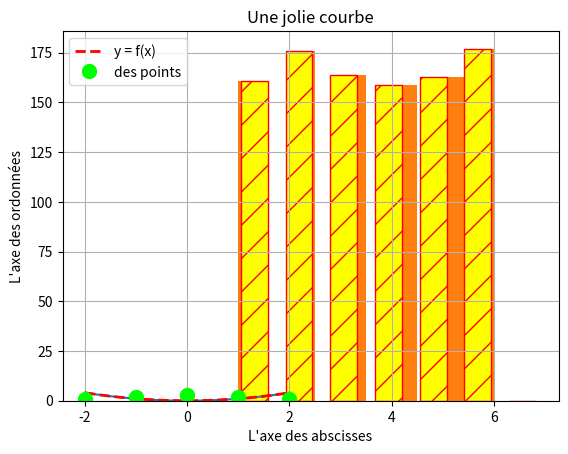

Write Python code to recreate this figure.
import matplotlib.pyplot as plt
%matplotlib inline

def carré(x):
    return x**2

pas = 4/200
X = [-2 + k*pas for k in range(201)]
print(X)

Y = [carré(x) for x in X]
print(Y)

plt.plot(X, Y)

plt.grid()
plt.title("Une jolie courbe")
plt.xlabel("L'axe des abscisses")
plt.ylabel("L'axe des ordonnées")
plt.plot(X, Y, color = 'red', linestyle = 'dashed', linewidth = 2, label = 'y = f(x)')
plt.plot([-2, -1, 0, 1, 2], [1, 2, 3, 2, 1], linestyle = 'none', color = 'lime', marker = 'o', markersize = 10, label = 'des points')
plt.legend()
plt.show()

import random
dé = [random.randint(1, 6) for k in range(1000)]

plt.hist(dé)

plt.hist(dé, range = (0, 7), bins = 8, color = 'yellow', edgecolor = 'red', hatch = '/', rwidth = 0.6)